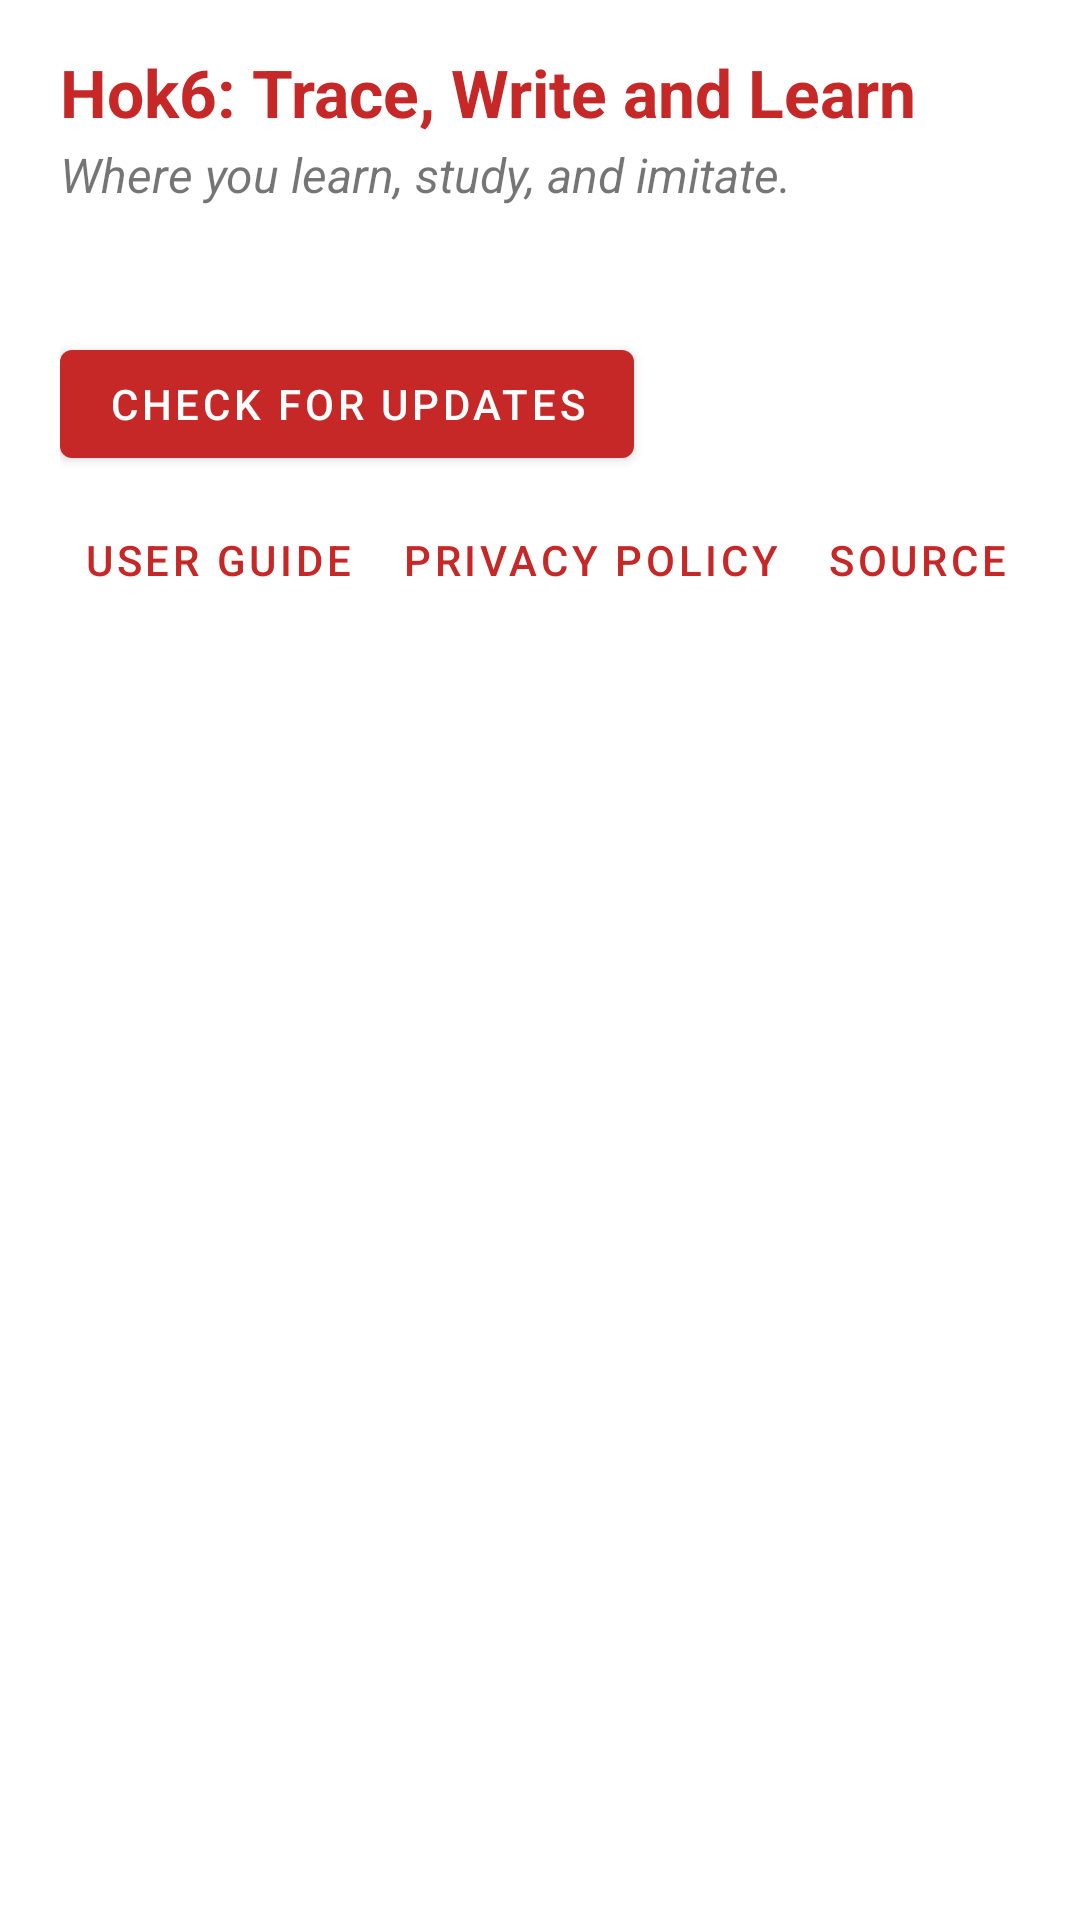

Android layout source for this screen:
<!-- AndroidManifest.xml: application theme Theme.StudyBook -->
<!-- res/layout/activity_about.xml -->
<?xml version="1.0" encoding="utf-8"?>
<ScrollView xmlns:android="http://schemas.android.com/apk/res/android"
    xmlns:app="http://schemas.android.com/apk/res-auto"
    android:layout_width="match_parent"
    android:layout_height="match_parent">

    <LinearLayout
        android:layout_width="match_parent"
        android:layout_height="wrap_content"
        android:orientation="vertical"
        android:paddingStart="@dimen/setup_side"
        android:paddingTop="16dp"
        android:paddingEnd="@dimen/setup_side"
        android:paddingBottom="24dp">

        <TextView
            android:layout_width="wrap_content"
            android:layout_height="wrap_content"
            android:text="@string/app_title"
            android:textColor="@color/brand_text"
            android:textSize="@dimen/text_title"
            android:textStyle="bold" />

        <TextView
            android:layout_width="wrap_content"
            android:layout_height="wrap_content"
            android:layout_marginTop="2dp"
            android:text="@string/tagline"
            android:textSize="@dimen/text_body"
            android:textStyle="italic" />

        <TextView
            android:id="@+id/about_version"
            android:layout_width="wrap_content"
            android:layout_height="wrap_content"
            android:layout_marginTop="12dp"
            android:textSize="@dimen/text_body" />

        <LinearLayout
            android:layout_width="match_parent"
            android:layout_height="wrap_content"
            android:layout_marginTop="8dp"
            android:gravity="center_vertical"
            android:orientation="horizontal">

            <com.google.android.material.button.MaterialButton
                android:id="@+id/about_check"
                android:layout_width="wrap_content"
                android:layout_height="wrap_content"
                android:text="@string/check_updates" />

            <com.google.android.material.progressindicator.CircularProgressIndicator
                android:id="@+id/about_checking"
                android:layout_width="wrap_content"
                android:layout_height="wrap_content"
                android:layout_marginStart="12dp"
                android:contentDescription="@string/loading"
                android:indeterminate="true"
                android:visibility="gone"
                app:indicatorColor="@color/brand_text"
                app:indicatorSize="28dp" />
        </LinearLayout>

        <HorizontalScrollView
            android:layout_width="match_parent"
            android:layout_height="wrap_content"
            android:layout_marginTop="4dp"
            android:scrollbars="none">

        <LinearLayout
            android:layout_width="wrap_content"
            android:layout_height="wrap_content"
            android:orientation="horizontal">

            <com.google.android.material.button.MaterialButton
                android:id="@+id/about_guide"
                style="@style/Widget.MaterialComponents.Button.TextButton"
                android:layout_width="wrap_content"
                android:layout_height="wrap_content"
                android:text="@string/about_guide" />

            <com.google.android.material.button.MaterialButton
                android:id="@+id/about_privacy"
                style="@style/Widget.MaterialComponents.Button.TextButton"
                android:layout_width="wrap_content"
                android:layout_height="wrap_content"
                android:text="@string/about_privacy" />

            <com.google.android.material.button.MaterialButton
                android:id="@+id/about_source"
                style="@style/Widget.MaterialComponents.Button.TextButton"
                android:layout_width="wrap_content"
                android:layout_height="wrap_content"
                android:text="@string/about_source" />
        </LinearLayout>
        </HorizontalScrollView>

        <TextView
            android:id="@+id/about_text"
            android:layout_width="match_parent"
            android:layout_height="wrap_content"
            android:layout_marginTop="8dp"
            android:lineSpacingMultiplier="1.15"
            android:textSize="@dimen/text_small" />
    </LinearLayout>
</ScrollView>
<!-- resources referenced by this layout -->
<resources>
  <color name="brand_text">#C62828</color>
  <dimen name="setup_side">20dp</dimen>
  <dimen name="text_body">16sp</dimen>
  <dimen name="text_small">14sp</dimen>
  <dimen name="text_title">22sp</dimen>
  <string name="about_guide">User guide</string>
  <string name="about_privacy">Privacy policy</string>
  <string name="about_source">Source code</string>
  <string name="app_title">Hok6: Trace, Write and Learn</string>
  <string name="check_updates">Check for updates</string>
  <string name="loading">Loading</string>
  <string name="tagline">Where you learn, study, and imitate.</string>
  <style name="Theme.StudyBook" parent="Theme.MaterialComponents.DayNight.DarkActionBar">
          <item name="colorPrimary">@color/brand</item>
          <item name="colorPrimaryVariant">@color/brand_dark</item>
          <item name="colorOnPrimary">#FFFFFF</item>
          
          <item name="colorSecondary">@color/brand_text</item>
          <item name="colorSecondaryVariant">@color/brand_dark</item>
          <item name="colorOnSecondary">#FFFFFF</item>
          
          <item name="colorPrimarySurface">@color/bar</item>
          <item name="colorOnPrimarySurface">#FFFFFF</item>
          <item name="android:statusBarColor">@color/bar_status</item>
          <item name="actionBarStyle">@style/HokActionBar</item>
      </style>
  <color name="brand">#C62828</color>
  <color name="brand_dark">#8E0000</color>
  <color name="bar">#C62828</color>
  <color name="bar_status">#8E0000</color>
  <style name="HokActionBar" parent="Widget.MaterialComponents.ActionBar.Primary">
          <item name="background">@color/bar</item>
      </style>
</resources>
